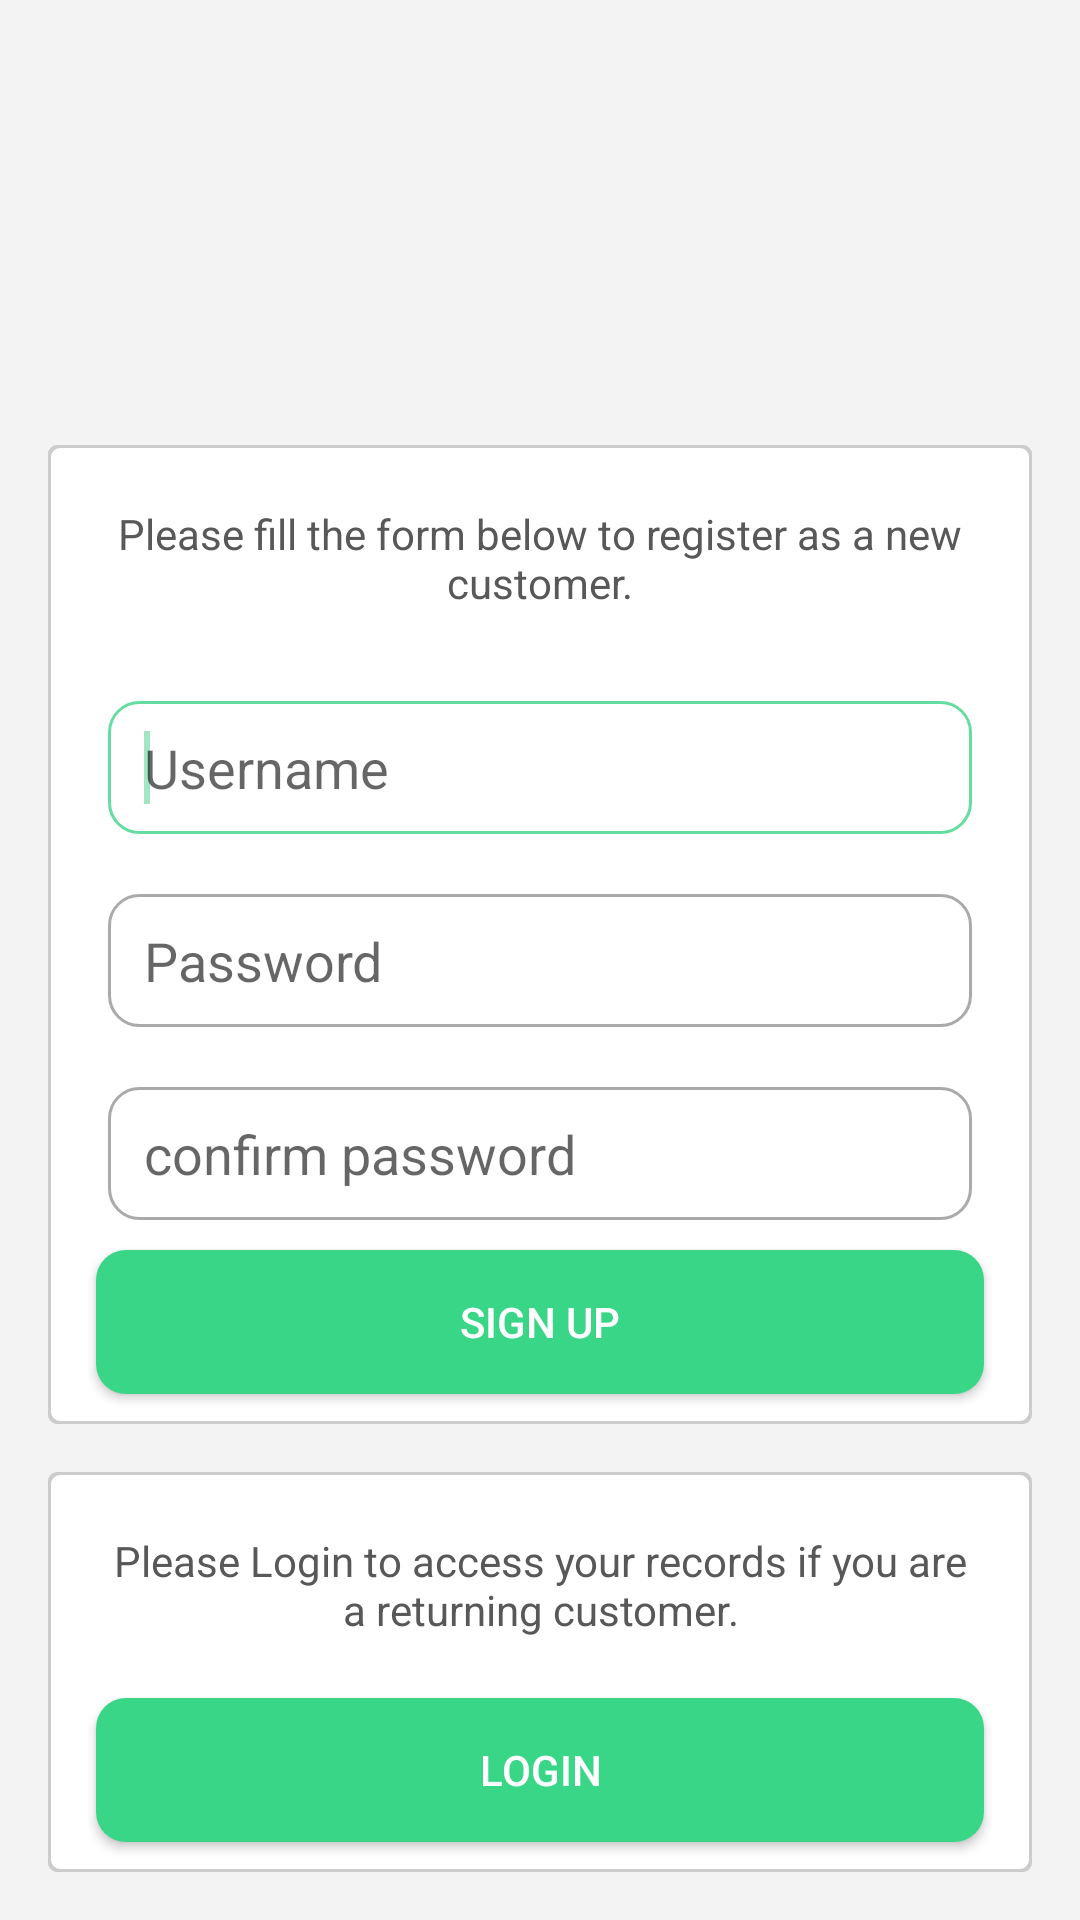

Reconstruct the res/layout file that produces this screen, plus the resources it refers to.
<!-- AndroidManifest.xml: application theme AppTheme -->
<!-- res/layout/signup.xml -->
<?xml version="1.0" encoding="utf-8"?>
<RelativeLayout xmlns:android="http://schemas.android.com/apk/res/android"
    android:layout_width="match_parent"
    android:layout_height="match_parent"
    android:orientation="vertical"
    android:background="@color/bg_light_grey">

    <LinearLayout
        android:layout_width="match_parent"
        android:layout_height="wrap_content"
        android:orientation="vertical"
        android:id="@+id/linearLayout2"
        android:layout_alignParentBottom="true"
        android:layout_centerHorizontal="true">
    <LinearLayout
        android:layout_width="match_parent"
        android:layout_height="wrap_content"
        android:orientation="vertical"
        android:background="@drawable/card_white"
        android:layout_centerHorizontal="true"
        android:layout_below="@+id/logo"
        android:id="@+id/linearLayout"
        android:layout_marginLeft="16dip"
        android:layout_marginRight="16dip"
        android:layout_marginBottom="16dip">
    <TextView
        android:id="@+id/imageView1"
        android:layout_width="match_parent"
        android:layout_height="wrap_content"
        android:layout_margin="20dp"
       android:text="@string/sign_up_message"
       android:gravity="center"
        android:textColor="@color/txt_black_light"
        android:textAppearance="?android:textAppearanceSmall"
         />

    <EditText
        android:id="@+id/ed_username"
        android:layout_width="match_parent"
        android:layout_height="wrap_content"
        android:layout_gravity="center_vertical"
        android:ems="10"
        android:textColor="@color/txt_black_light"

        android:hint="Username"
        android:layout_marginLeft="20dp"
        android:layout_marginTop="10dp"
        android:layout_marginRight="20dp"
        android:layout_marginBottom="10dp"
        android:background="@drawable/custom_input"
        android:paddingStart="12dp"
        android:paddingEnd="12dp"
        android:paddingTop="10dp"
        android:paddingBottom="10dp">

        <requestFocus />
    </EditText>

    <EditText
        android:id="@+id/ed_pass"
        android:layout_width="match_parent"
        android:layout_height="wrap_content"
        android:ems="10"
        android:hint="Password"
        android:textColor="@color/txt_black_light"
        android:inputType="textPassword"
        android:layout_marginLeft="20dp"
        android:layout_marginTop="10dp"
        android:layout_marginRight="20dp"
        android:layout_marginBottom="10dp"
        android:background="@drawable/custom_input"
        android:paddingStart="12dp"
        android:paddingEnd="12dp"
        android:paddingTop="10dp"
        android:paddingBottom="10dp"/>

    <EditText
        android:id="@+id/ed_pass1"
        android:layout_width="match_parent"
        android:layout_height="wrap_content"
        android:ems="10"
        android:textColor="@color/txt_black_light"
        android:hint="confirm password"
        android:inputType="textPassword"
        android:layout_marginLeft="20dp"
        android:layout_marginTop="10dp"
        android:layout_marginRight="20dp"
        android:layout_marginBottom="10dp"
        android:background="@drawable/custom_input"
        android:paddingStart="12dp"
        android:paddingEnd="12dp"
        android:paddingTop="10dp"
        android:paddingBottom="10dp"/>

        <Button
            android:id="@+id/btn_signup"
            android:layout_width="match_parent"
            android:layout_height="wrap_content"
            android:text="Sign Up"
            android:textColor="@android:color/white"
            android:layout_marginLeft="16dip"
            android:layout_marginRight="16dip"
            android:layout_marginBottom="10dp"
            android:background="@drawable/custom_button_debit"/>
    </LinearLayout>

    <LinearLayout
        android:layout_width="match_parent"
        android:layout_height="wrap_content"
        android:orientation="vertical"
        android:background="@drawable/card_white"
        android:layout_marginLeft="16dip"
        android:layout_marginRight="16dip"
        android:layout_marginBottom="16dip"
        android:layout_below="@+id/linearLayout">



        <TextView
            android:layout_width="match_parent"
            android:layout_height="wrap_content"
            android:layout_margin="20dp"
            android:text="@string/returning"
            android:gravity="center"
            android:textColor="@color/txt_black_light"
            android:textAppearance="?android:textAppearanceSmall"
            />
        <Button
            android:id="@+id/btn_login"
            android:layout_width="match_parent"
            android:layout_height="wrap_content"
            android:text="Login"
            android:textColor="@android:color/white"
            android:layout_marginRight="16dip"
            android:layout_marginLeft="16dip"
            android:layout_marginBottom="10dp"
            android:background="@drawable/custom_button_debit"/>
    </LinearLayout>
    </LinearLayout>

    <ImageView

        android:layout_width="match_parent"
        android:layout_height="match_parent"
        android:id="@+id/logo"
        android:scaleType="centerInside"
        android:layout_alignParentTop="true"
        android:src="@drawable/piggybank"
        android:layout_above="@+id/linearLayout2"
        android:padding="15dp"/>
</RelativeLayout>
<!-- resources referenced by this layout -->
<resources>
  <color name="bg_light_grey">#f3f3f3</color>
  <color name="txt_black_light">#585858</color>
  <!-- drawable card_white (drawable-hdpi) -->
  <?xml version="1.0" encoding="utf-8"?>
  <layer-list xmlns:android="http://schemas.android.com/apk/res/android" >
  
      <item>
          <shape android:shape="rectangle" >
              <solid android:color="#ccc" />
  
              <corners android:radius="3dp" />
          </shape>
      </item>
      <item
          android:bottom="1dp"
          android:left="1dp"
          android:right="1dp"
          android:top="1dp">
          <shape android:shape="rectangle" >
              <solid android:color="#FFF" />
  
              <corners android:radius="3dp" />
          </shape>
      </item>
  
  </layer-list>
  <!-- drawable custom_button_debit (drawable) -->
  <?xml version="1.0" encoding="utf-8"?>
  <shape android:shape="rectangle" xmlns:android="http://schemas.android.com/apk/res/android">
  
      <solid android:color="@color/colorPrimaryDark"
          android:width="2dp"/>
      <corners android:radius="10dp"/>
  
  </shape>
  <!-- drawable custom_input (drawable) -->
  <?xml version="1.0" encoding="utf-8"?>
  <selector xmlns:android="http://schemas.android.com/apk/res/android">
  
      <item android:state_enabled="true" android:state_focused="true">
          <shape android:layout_width="match_parent" android:shape="rectangle">
              <solid android:color="@android:color/white" />
              <corners android:radius="10dp" />
              <stroke android:width="1dp" android:color="@color/colorPrimary" />
          </shape>
      </item>
  
  
      <item android:state_enabled="true" >
          <shape android:layout_width="match_parent" android:shape="rectangle">
              <solid android:color="@android:color/white" />
              <corners android:radius="10dp" />
              <stroke android:width="1dp" android:color="@android:color/darker_gray" />
          </shape>
      </item>
  
  </selector>
  <string name="returning">Please Login to access your records if you are a returning customer.</string>
  <string name="sign_up_message">Please fill the form below to register as a new customer. </string>
  <style name="AppTheme" parent="AppBaseTheme">
          
          <item name="colorPrimary">@color/colorPrimary</item>
          <item name="colorPrimaryDark">@color/colorPrimaryDark</item>
          <item name="colorAccent">@color/colorAccent</item>
  
  
  
      </style>
  <color name="colorPrimaryDark">#39d688</color>
  <color name="colorPrimary">	#65dda1</color>
  <style name="AppBaseTheme" parent="Theme.AppCompat.Light">
          
      </style>
  <color name="colorAccent">#a3e5c4</color>
</resources>
